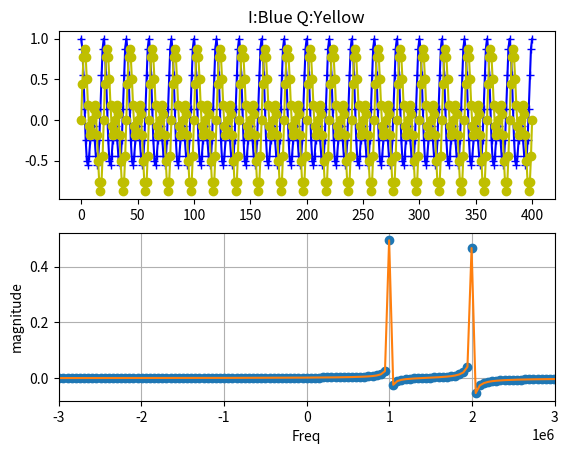

Reproduce this figure in Python.
import matplotlib.pyplot as plt
import numpy as np

# # ## Rohde & Schwarz Single tone generation
# # ## Modified by Martin C Lim  2017.10.04
maxAmpl = 1.0                     # clipping value
OverSamp = 10                     # Oversampling
FC1 = 1.0e6                        # Tone1,Hz
FC2 = 2.0e6                        # Tone2,Hz
NumPeriods = 20
fBeta = 10                         # Filter Beta
filtOn = 0

def Gen1Tone():
    # ## I:Cos Q:Sin  -Frq:Nul +Frq:Pos 1.000 Normal Case
    # ## I:Sin Q:Cos  -Frq:Neg +Frq:Nul 1.500
    # ## I:Cos Q:Zer  -Frq:Pos +Frq:Pos 0.500
    # ## I:Sin Q:Zer  -Frq:Neg +Frq:Neg 0.015
    # ## I:Zer Q:Sin  -Frq:Neg +Frq:Pos 0.500
    # ## I:Zer Q:Cos  -Frq:Neg +Frq:Pos 0.015

    Fs = OverSamp * FC1                 # Sampling Frequency
    StopTime = NumPeriods / FC1         # Waveforms
    # dt = 1 / Fs                         # seconds per sample
    t = np.linspace(0, StopTime, num=OverSamp * NumPeriods, endpoint=False)    # Create time array
    # t = np.arange(0, StopTime, dt)    # Create time array
    I_Ch = np.zeros(len(t))             # Initialize w/ Zeros
    Q_Ch = np.zeros(len(t))             # Initialize w/ Zeros
    # I_Ch = np.sin(2 * np.pi * FC1 * t)
    Q_Ch = np.cos(2 * np.pi * FC1 * t)

    print("NumTime:" + str(len(t)))

    # Q_Ch(Q_Ch>maxVal) = maxVal         # clip Q_Ch maxVal
    # Q_Ch(Q_Ch<-maxVal) = -maxVal       # clip Q_Ch minVal
    # I_Ch(I_Ch>maxVal) = maxVal         # clip Q_Ch maxVal
    # I_Ch(I_Ch<-maxVal) = -maxVal       # clip Q_Ch minVal

    fot = open("CreateWv.env", 'w')
    fot.write("# ## ## ## ## ## ## ## ## ## ## ## ## ## ## ####\n")
    fot.write("# ## CWGen Waveform\n")
    fot.write("# ##     Oversampling: %d\n" % OverSamp)
    fot.write("# ##     Tone Freq    : %.3f\n" % FC1)
    fot.write("# ##     Cycles        : %d\n" % NumPeriods)
    fot.write("###\n")
    fot.write("#CWGen.py:%dx Oversampled %.0fHz CW\n" % (OverSamp, FC1))
    fot.write("%f\n" % Fs)
    for i in range(0, len(I_Ch)):
        fot.write("%f, %f\n" % (I_Ch[i], Q_Ch[i]))
    fot.close()
    print("CWGen: %.0fHz tone generated" % FC1)

    # ## ## ## ## ## ## ## ## ## ## ## ## ## ## ## ## ######
    # # ## Frequency Domain
    # ## ## ## ## ## ## ## ## ## ## ## ## ## ## ## ## ######
    FFT_IQ(Fs, I_Ch, Q_Ch)

def Gen2Tone():
    Fs = OverSamp * (FC2 * FC1) / 1e6   # Sampling Frequency
    StopTime = NumPeriods / FC1         # Waveforms
    dt = 1 / Fs                         # seconds per sample
    t = np.arange(0, StopTime, dt)      # create time array
    I1_Ch = 0.5 * np.cos(2 * np.pi * FC1 * t)
    Q1_Ch = 0.5 * np.sin(2 * np.pi * FC1 * t)
    I2_Ch = 0.5 * np.cos(2 * np.pi * FC2 * t)
    Q2_Ch = 0.5 * np.sin(2 * np.pi * FC2 * t)
    I_Ch = I1_Ch + I2_Ch
    Q_Ch = Q1_Ch + Q2_Ch

    fot = open("CreateWv.env", 'w')
    fot.write("# ## ## ## ## ## ## ## ## ## ## ## ## ## ## ####\n")
    fot.write("# ## CWGen Waveform\n")
    fot.write("# ##     Oversampling: %d\n" % OverSamp)
    fot.write("# ##     Tone1 Freq  : %.3f\n" % FC1)
    fot.write("# ##     Tone2 Freq  : %.3f\n" % FC2)
    fot.write("# ##     Cycles        : %d\n" % NumPeriods)
    fot.write("###\n")
    fot.write("#CWGen.py:%dx Oversampled %.0fHz & %.0fHz CW\n" % (OverSamp, FC1, FC2))
    fot.write("%f\n" % Fs)
    for i in range(0, len(I_Ch)):
        fot.write("%f,%f\n" % (I_Ch[i], Q_Ch[i]))
    fot.close()
    print("Gen2Tone: Sampling Rate %.0fMHz" % (Fs / 1e6))
    print("Gen2Tone: %.0fHz %.0fHz tones generated" % (FC1, FC2))
    print("Gen2Tone: %.2f %.2f oversample" % (Fs / FC1, Fs / FC2))
    FFT_IQ(Fs, I_Ch, Q_Ch)

def FFT_IQ(Fs, I_Ch, Q_Ch):
    # ## ## ## ## ## ## ## ## ## ## ## ## ## ## ## ## ######
    # # ## Calculate FFT
    # ## ## ## ## ## ## ## ## ## ## ## ## ## ## ## ## ######
    # IQ = np.vectorize(complex)(I_Ch,Q_Ch)
    IQ = I_Ch + 1j * Q_Ch

    N = len(IQ)
    if filtOn:                          # Filter?
        fltr = np.kaiser(N, fBeta)
        IQ = np.multiply(IQ, fltr)

    mag = np.fft.fft(IQ) / N
    mag = np.fft.fftshift(mag)
    # mag = mag[range(N/2)]

    # frq = (np.arange(N)*Fs)/N
    print("FFT resolution: %.2f MHz" % (Fs / N / 1e6))
    frq = np.fft.fftfreq(N, d=1 / (Fs))
    frq = np.fft.fftshift(frq)
    # frq = frq[range(N/2)]

    # ## ## ## ## ## ## ## ## ## ## ## ## ## ## ## ## ######
    # # ## Plot Data
    # ## ## ## ## ## ## ## ## ## ## ## ## ## ## ## ## ######
    plt.subplot(2, 1, 1)
    plt.title("I:Blue Q:Yellow")
    plt.plot(I_Ch, "b", I_Ch, "b+")
    plt.plot(Q_Ch, "y", Q_Ch, "yo")
    # plt.plot(IQ, "y")

    plt.subplot(2, 1, 2)
    plt.plot(frq, mag, 'o')
    plt.plot(frq, mag)
    plt.xlabel('Freq')
    plt.ylabel('magnitude')
    plt.xlim(-3e6, 3e6)
    plt.grid(True)
    plt.show()

def plotLine(arry):
    plt.plot(arry)
    plt.xlabel('time,sec')
    plt.ylabel('magnitude')
    plt.title('plot')
    plt.grid(True)
    plt.show()

def plotXY(t, I_Ch, Q_Ch):
    # ## ## ## ## ## ## ## ## ## ## ## ## ## ## ## ## ######
    # # ## Plot Data
    # ## ## ## ## ## ## ## ## ## ## ## ## ## ## ## ## ######
    plt.plot(t, I_Ch, t, Q_Ch)
    plt.xlabel('time,sec')
    plt.ylabel('magnitude')
    plt.title('plot')
    plt.grid(True)
    # plt.savefig("test.png")
    plt.show()

# ## ## ## ## ## ## ## ## ## ## ## ## ## ## ## ## ## ## ## ## ## ## ## ## ## ## ## ## ## ## ## ## ####
# ## Run if Main
# ## ## ## ## ## ## ## ## ## ## ## ## ## ## ## ## ## ## ## ## ## ## ## ## ## ## ## ## ## ## ## ## ####
if __name__ == "__main__":
    Gen2Tone()
